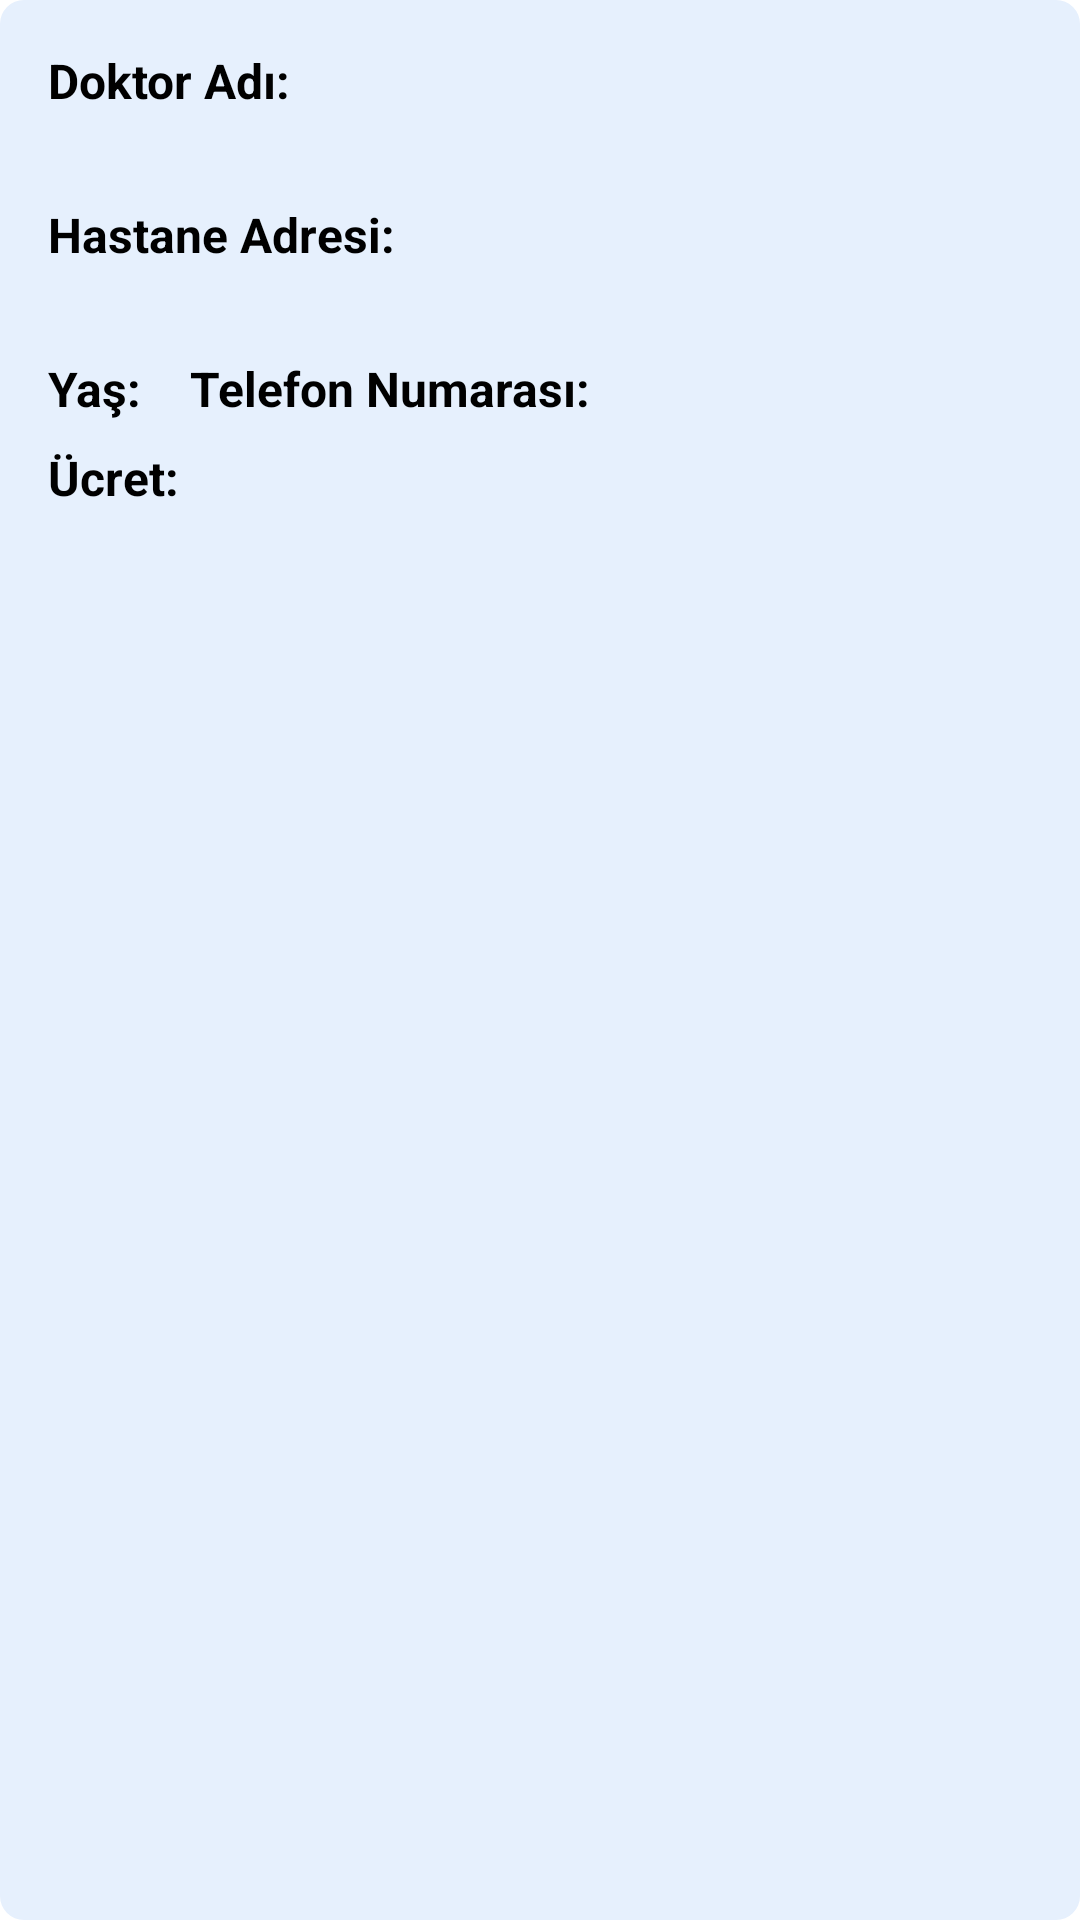

Produce the Android XML layout that renders to this screen, including the resource entries it uses.
<!-- AndroidManifest.xml: application theme Theme.MediCall -->
<!-- res/layout/multi_lines.xml -->
<?xml version="1.0" encoding="utf-8"?>
<LinearLayout xmlns:android="http://schemas.android.com/apk/res/android"
    android:layout_width="match_parent"
    android:layout_height="wrap_content"
    android:orientation="vertical"
    android:padding="16dp"
    android:background="@drawable/rounded_corners_shape">

    <TextView
        android:id="@+id/textViewDoctorNameLabel"
        android:layout_width="wrap_content"
        android:layout_height="wrap_content"
        android:text="Doktor Adı:"
        android:textColor="@color/black"
        android:textSize="16sp"
        android:textStyle="bold" />

    <TextView
        android:id="@+id/textViewDoctorName"
        android:layout_width="match_parent"
        android:layout_height="wrap_content"
        android:textColor="@color/black"
        android:textSize="16sp" />

    <TextView
        android:id="@+id/textViewHospitalAddressLabel"
        android:layout_width="wrap_content"
        android:layout_height="wrap_content"
        android:text="Hastane Adresi:"
        android:textColor="@color/black"
        android:textSize="16sp"
        android:textStyle="bold"
        android:layout_marginTop="8dp" />

    <TextView
        android:id="@+id/textViewHospitalAddress"
        android:layout_width="match_parent"
        android:layout_height="wrap_content"
        android:textColor="@color/black"
        android:textSize="16sp" />

    <LinearLayout
        android:layout_width="match_parent"
        android:layout_height="wrap_content"
        android:orientation="horizontal"
        android:layout_marginTop="8dp"
        android:gravity="center_vertical">

        <TextView
            android:id="@+id/textViewAgeLabel"
            android:layout_width="wrap_content"
            android:layout_height="wrap_content"
            android:text="Yaş:"
            android:textColor="@color/black"
            android:textSize="16sp"
            android:textStyle="bold" />

        <TextView
            android:id="@+id/textViewAge"
            android:layout_width="wrap_content"
            android:layout_height="wrap_content"
            android:textColor="@color/black"
            android:textSize="16sp" />

        <TextView
            android:id="@+id/textViewPhoneNumberLabel"
            android:layout_width="wrap_content"
            android:layout_height="wrap_content"
            android:text="Telefon Numarası:"
            android:textColor="@color/black"
            android:textSize="16sp"
            android:textStyle="bold"
            android:layout_marginStart="16dp" />

        <TextView
            android:id="@+id/textViewPhoneNumber"
            android:layout_width="wrap_content"
            android:layout_height="wrap_content"
            android:textColor="@color/black"
            android:textSize="16sp" />

    </LinearLayout>

    <LinearLayout
        android:layout_width="match_parent"
        android:layout_height="wrap_content"
        android:orientation="horizontal"
        android:layout_marginTop="8dp"
        android:gravity="center_vertical">

        <TextView
            android:id="@+id/textViewSalaryLabel"
            android:layout_width="wrap_content"
            android:layout_height="wrap_content"
            android:text="Ücret:"
            android:textColor="@color/black"
            android:textSize="16sp"
            android:textStyle="bold" />

        <TextView
            android:id="@+id/textViewSalary"
            android:layout_width="wrap_content"
            android:layout_height="wrap_content"
            android:textColor="@color/black"
            android:textSize="16sp" />

    </LinearLayout>

</LinearLayout>
<!-- resources referenced by this layout -->
<resources>
  <color name="black">#FF000000</color>
  <!-- drawable rounded_corners_shape (drawable) -->
  <shape xmlns:android="http://schemas.android.com/apk/res/android"
      android:shape="rectangle">
  
      <solid android:color="#E6F0FD" /> 
      <corners android:radius="8dp" />
  
  </shape>
</resources>
